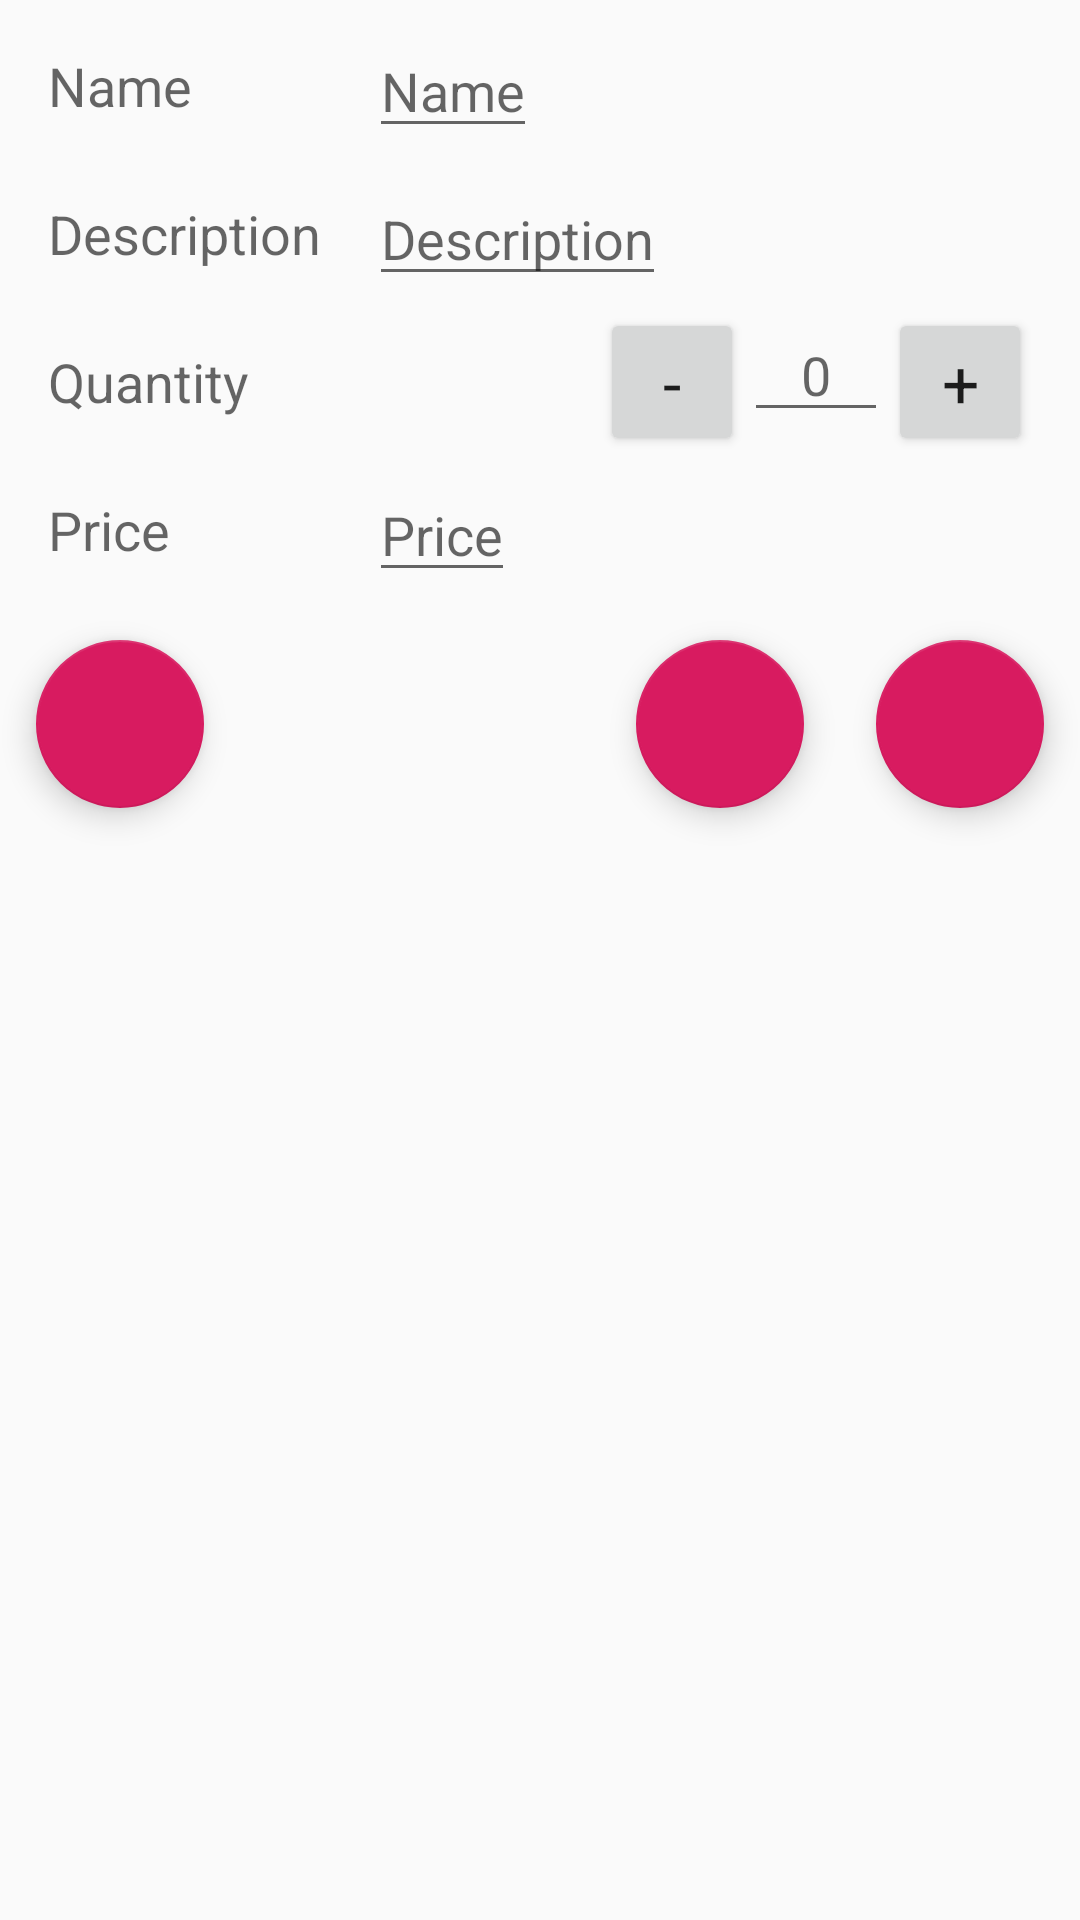

Produce the Android XML layout that renders to this screen, including the resource entries it uses.
<!-- AndroidManifest.xml: application theme AppTheme -->
<!-- res/layout/activity_product_detail.xml -->
<?xml version="1.0" encoding="utf-8"?>
<RelativeLayout xmlns:android="http://schemas.android.com/apk/res/android"
    android:layout_width="match_parent"
    android:layout_height="match_parent"
    xmlns:tools="http://schemas.android.com/tools"
    tools:context=".ProductDetailActivity">

    <LinearLayout
        android:id="@+id/layoutInputFields"
        android:layout_width="match_parent"
        android:layout_height="wrap_content"
        android:orientation="horizontal">
        
        <LinearLayout
            android:layout_width="wrap_content"
            android:layout_height="match_parent"
            android:orientation="vertical">
            
            <TextView
                android:id="@+id/labelProductName"
                android:text="@string/label_field_name"
                android:layout_weight="1"
                style="@style/LabelOnTopStart"/>

            
            <TextView
                android:id="@+id/labelProductDescription"
                android:text="@string/label_field_description"
                android:layout_weight="1"
                style="@style/TextProductDetail"/>

            
            <TextView
                android:id="@+id/labelProductQuantity"
                android:text="@string/label_field_quantity"
                android:layout_weight="1"
                style="@style/TextProductDetail"/>

            <TextView
                android:id="@+id/labelProductPrice"
                android:text="@string/label_field_price"
                android:layout_weight="1"
                style="@style/TextProductDetail"/>
        </LinearLayout>

        
        <LinearLayout
            android:layout_width="match_parent"
            android:layout_height="wrap_content"
            android:orientation="vertical">
            
            <EditText
                android:id="@+id/editProductName"
                android:layout_width="wrap_content"
                android:layout_height="0dp"
                android:layout_weight="1"
                android:inputType="text"
                android:hint="@string/hint_name"
                style="@style/InputFieldTop"/>

            
            <EditText
                android:id="@+id/editProductDescription"
                android:layout_width="wrap_content"
                android:layout_height="0dp"
                android:layout_weight="1"
                android:inputType="text"
                android:hint="@string/hint_product_description"
                style="@style/InputField"/>

            
            <RelativeLayout
                android:layout_width="match_parent"
                android:layout_height="0dp"
                android:layout_weight="1">

                <TextView
                    android:id="@+id/editProductQuantityDisplay"
                    style="@style/InputFieldQuantity"/>

                
                <Button
                    android:id="@+id/buttonDecreaseQuantity"
                    android:layout_width="48dp"
                    android:layout_height="wrap_content"
                    android:layout_toStartOf="@id/editProductQuantity"
                    android:layout_toLeftOf="@id/editProductQuantity"
                    android:text="@string/button_label_decrease"
                    android:textAppearance="?android:textAppearanceLarge" />

                <EditText
                    android:id="@+id/editProductQuantity"
                    android:layout_width="48dp"
                    android:layout_height="wrap_content"
                    android:layout_toStartOf="@id/buttonIncreaseQuantity"
                    android:layout_toLeftOf="@id/buttonIncreaseQuantity"
                    android:hint="@string/hint_zero"
                    android:inputType="number"
                    android:maxLength="4"
                    android:textAlignment="center"
                    android:textAppearance="?android:textAppearanceMedium"/>

                <Button
                    android:id="@+id/buttonIncreaseQuantity"
                    android:layout_width="48dp"
                    android:layout_height="wrap_content"
                    android:layout_alignParentEnd="true"
                    android:layout_alignParentRight="true"
                    android:layout_marginEnd="16dp"
                    android:layout_marginRight="16dp"
                    android:text="@string/button_label_increase"
                    android:textAppearance="?android:textAppearanceLarge" />
            </RelativeLayout>

            <EditText
                android:id="@+id/editProductPrice"
                android:layout_width="wrap_content"
                android:layout_height="0dp"
                android:layout_weight="1"
                android:inputType="numberDecimal"
                android:hint="@string/hint_product_price"
                style="@style/InputField"/>

        </LinearLayout>
    </LinearLayout>

    <android.support.design.widget.FloatingActionButton
        android:id="@+id/fabDeleteProduct"
        android:layout_width="wrap_content"
        android:layout_height="wrap_content"
        android:layout_below="@+id/layoutInputFields"
        android:layout_alignParentLeft="true"
        android:layout_alignParentStart="true"
        style="@style/ButtonStyle"
        android:src="@drawable/ic_delete_product"/>

    <android.support.design.widget.FloatingActionButton
        android:id="@+id/fabOrderProduct"
        android:layout_width="wrap_content"
        android:layout_height="wrap_content"
        android:layout_below="@id/layoutInputFields"
        android:layout_toLeftOf="@id/fabSaveProduct"
        android:layout_toStartOf="@id/fabSaveProduct"
        style="@style/ButtonStyle"
        android:src="@drawable/ic_order_product_call"/>

    <android.support.design.widget.FloatingActionButton
        android:id="@+id/fabSaveProduct"
        android:layout_width="wrap_content"
        android:layout_height="wrap_content"
        android:layout_below="@+id/layoutInputFields"
        android:layout_alignParentRight="true"
        android:layout_alignParentEnd="true"
        style="@style/ButtonStyle"
        android:src="@drawable/ic_save_product"/>

</RelativeLayout>
<!-- resources referenced by this layout -->
<resources>
  <string name="button_label_decrease">-</string>
  <string name="button_label_increase">+</string>
  <string name="hint_name">Name</string>
  <string name="hint_product_description">Description</string>
  <string name="hint_product_price">Price</string>
  <string name="hint_zero">0</string>
  <string name="label_field_description">Description</string>
  <string name="label_field_name">Name</string>
  <string name="label_field_price">Price</string>
  <string name="label_field_quantity">Quantity</string>
  <style name="ButtonStyle">
          <item name="android:layout_margin">12dp</item>
      </style>
  <style name="InputField">
          <item name="android:layout_marginTop">4dp</item>
          <item name="android:layout_marginBottom">4dp</item>
          <item name="android:layout_marginLeft">12dp</item>
          <item name="android:layout_marginStart">12dp</item>
          <item name="android:layout_marginRight">4dp</item>
          <item name="android:layout_marginEnd">4dp</item>
          <item name="android:textAppearance">?android:textAppearanceMedium</item>
      </style>
  <style name="InputFieldQuantity">
          <item name="android:layout_width">wrap_content</item>
          <item name="android:layout_height">wrap_content</item>
          <item name="android:layout_marginTop">8dp</item>
          <item name="android:layout_marginBottom">4dp</item>
          <item name="android:layout_marginLeft">12dp</item>
          <item name="android:layout_marginStart">12dp</item>
          <item name="android:layout_marginRight">4dp</item>
          <item name="android:layout_marginEnd">4dp</item>
          <item name="android:layout_centerVertical">true</item>
          <item name="android:textAppearance">?android:textAppearanceMedium</item>
      </style>
  <style name="InputFieldTop">
          <item name="android:layout_marginTop">8dp</item>
          <item name="android:layout_marginBottom">4dp</item>
          <item name="android:layout_marginLeft">12dp</item>
          <item name="android:layout_marginStart">12dp</item>
          <item name="android:layout_marginRight">4dp</item>
          <item name="android:layout_marginEnd">4dp</item>
          <item name="android:textAppearance">?android:textAppearanceMedium</item>
      </style>
  <style name="LabelOnTopStart">
          <item name="android:layout_width">wrap_content</item>
          <item name="android:layout_height">0dp</item>
          <item name="android:layout_marginTop">8dp</item>
          <item name="android:layout_marginBottom">4dp</item>
          <item name="android:layout_marginLeft">16dp</item>
          <item name="android:layout_marginStart">16dp</item>
          <item name="android:layout_marginRight">4dp</item>
          <item name="android:layout_marginEnd">4dp</item>
          <item name="android:gravity">center_vertical</item>
          <item name="android:textAppearance">?android:textAppearanceMedium</item>
      </style>
  <style name="TextProductDetail">
          <item name="android:layout_width">wrap_content</item>
          <item name="android:layout_height">0dp</item>
          <item name="android:layout_marginTop">4dp</item>
          <item name="android:layout_marginBottom">4dp</item>
          <item name="android:layout_marginLeft">16dp</item>
          <item name="android:layout_marginStart">16dp</item>
          <item name="android:layout_marginRight">4dp</item>
          <item name="android:layout_marginEnd">4dp</item>
          <item name="android:gravity">center_vertical</item>
          <item name="android:textAppearance">?android:textAppearanceMedium</item>
      </style>
  <style name="AppTheme" parent="Theme.AppCompat.Light.DarkActionBar">
          <item name="colorPrimary">@color/colorPrimary</item>
          <item name="colorPrimaryDark">@color/colorPrimaryDark</item>
          <item name="colorAccent">@color/colorAccent</item>
      </style>
  <color name="colorPrimary">#455A64</color>
  <color name="colorPrimaryDark">#263238</color>
  <color name="colorAccent">#D81B60</color>
</resources>
